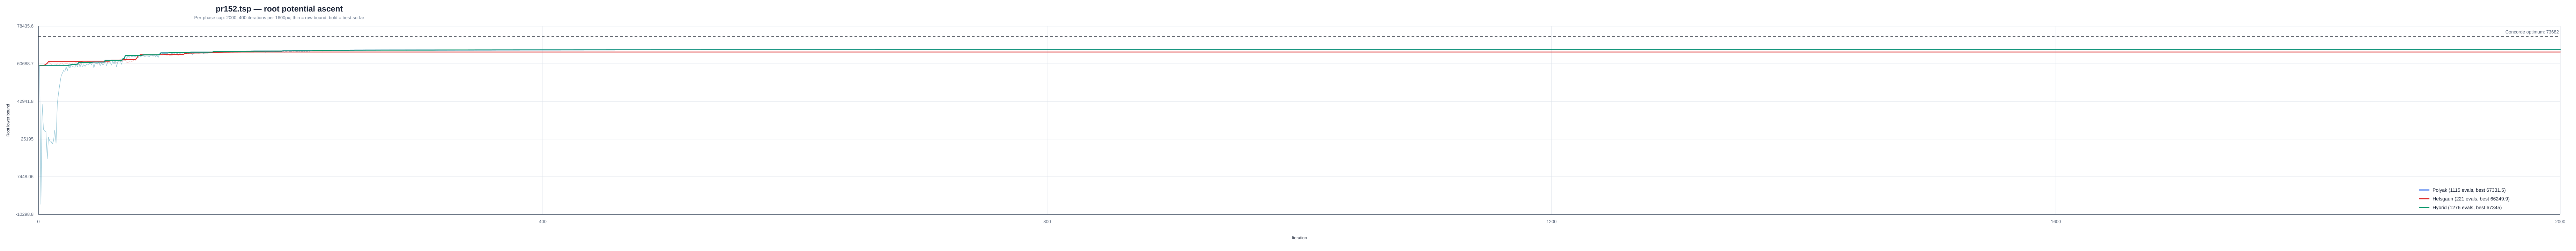

The table this chart was drawn from, first rows:
instance, strategy, iteration, phase, phase_iteration, lower_bound, best_lower_bound, concorde_optimum
/Users/a/Ayanami/code/TSP/data/classic/t…, polyak, 1, polyak, 1, 59775, 59775, 73682
/Users/a/Ayanami/code/TSP/data/classic/t…, polyak, 2, polyak, 2, -5545, 59775, 73682
/Users/a/Ayanami/code/TSP/data/classic/t…, polyak, 3, polyak, 3, 41574, 59775, 73682
/Users/a/Ayanami/code/TSP/data/classic/t…, polyak, 4, polyak, 4, 29841, 59775, 73682
/Users/a/Ayanami/code/TSP/data/classic/t…, polyak, 5, polyak, 5, 28984, 59775, 73682
/Users/a/Ayanami/code/TSP/data/classic/t…, polyak, 6, polyak, 6, 28643, 59775, 73682
/Users/a/Ayanami/code/TSP/data/classic/t…, polyak, 7, polyak, 7, 15840, 59775, 73682
/Users/a/Ayanami/code/TSP/data/classic/t…, polyak, 8, polyak, 8, 26120, 59775, 73682
/Users/a/Ayanami/code/TSP/data/classic/t…, polyak, 9, polyak, 9, 24275, 59775, 73682
/Users/a/Ayanami/code/TSP/data/classic/t…, polyak, 10, polyak, 10, 24182, 59775, 73682
/Users/a/Ayanami/code/TSP/data/classic/t…, polyak, 11, polyak, 11, 22919, 59775, 73682
/Users/a/Ayanami/code/TSP/data/classic/t…, polyak, 12, polyak, 12, 24368, 59775, 73682
/Users/a/Ayanami/code/TSP/data/classic/t…, polyak, 13, polyak, 13, 29496, 59775, 73682
/Users/a/Ayanami/code/TSP/data/classic/t…, polyak, 14, polyak, 14, 23198, 59775, 73682
/Users/a/Ayanami/code/TSP/data/classic/t…, polyak, 15, polyak, 15, 41820, 59775, 73682
/Users/a/Ayanami/code/TSP/data/classic/t…, polyak, 16, polyak, 16, 47003, 59775, 73682
/Users/a/Ayanami/code/TSP/data/classic/t…, polyak, 17, polyak, 17, 51172, 59775, 73682
/Users/a/Ayanami/code/TSP/data/classic/t…, polyak, 18, polyak, 18, 54899, 59775, 73682
/Users/a/Ayanami/code/TSP/data/classic/t…, polyak, 19, polyak, 19, 56241, 59775, 73682
/Users/a/Ayanami/code/TSP/data/classic/t…, polyak, 20, polyak, 20, 57565, 59775, 73682
/Users/a/Ayanami/code/TSP/data/classic/t…, polyak, 21, polyak, 21, 57092, 59775, 73682
/Users/a/Ayanami/code/TSP/data/classic/t…, polyak, 22, polyak, 22, 59182, 59775, 73682
/Users/a/Ayanami/code/TSP/data/classic/t…, polyak, 23, polyak, 23, 57499, 59775, 73682
/Users/a/Ayanami/code/TSP/data/classic/t…, polyak, 24, polyak, 24, 60062, 60062, 73682
/Users/a/Ayanami/code/TSP/data/classic/t…, polyak, 25, polyak, 25, 58659, 60062, 73682
/Users/a/Ayanami/code/TSP/data/classic/t…, polyak, 26, polyak, 26, 60309, 60309, 73682
/Users/a/Ayanami/code/TSP/data/classic/t…, polyak, 27, polyak, 27, 59307, 60309, 73682
/Users/a/Ayanami/code/TSP/data/classic/t…, polyak, 28, polyak, 28, 59225, 60309, 73682
/Users/a/Ayanami/code/TSP/data/classic/t…, polyak, 29, polyak, 29, 59057, 60309, 73682
/Users/a/Ayanami/code/TSP/data/classic/t…, polyak, 30, polyak, 30, 60503, 60503, 73682
/Users/a/Ayanami/code/TSP/data/classic/t…, polyak, 31, polyak, 31, 59261, 60503, 73682
/Users/a/Ayanami/code/TSP/data/classic/t…, polyak, 32, polyak, 32, 61346, 61346, 73682
/Users/a/Ayanami/code/TSP/data/classic/t…, polyak, 33, polyak, 33, 59050, 61346, 73682
/Users/a/Ayanami/code/TSP/data/classic/t…, polyak, 34, polyak, 34, 60878, 61346, 73682
/Users/a/Ayanami/code/TSP/data/classic/t…, polyak, 35, polyak, 35, 59428, 61346, 73682
/Users/a/Ayanami/code/TSP/data/classic/t…, polyak, 36, polyak, 36, 60299, 61346, 73682
/Users/a/Ayanami/code/TSP/data/classic/t…, polyak, 37, polyak, 37, 59446, 61346, 73682
/Users/a/Ayanami/code/TSP/data/classic/t…, polyak, 38, polyak, 38, 60379, 61346, 73682
/Users/a/Ayanami/code/TSP/data/classic/t…, polyak, 39, polyak, 39, 60548, 61346, 73682
/Users/a/Ayanami/code/TSP/data/classic/t…, polyak, 40, polyak, 40, 60295, 61346, 73682
/Users/a/Ayanami/code/TSP/data/classic/t…, polyak, 41, polyak, 41, 61349, 61349, 73682
/Users/a/Ayanami/code/TSP/data/classic/t…, polyak, 42, polyak, 42, 60219, 61349, 73682
/Users/a/Ayanami/code/TSP/data/classic/t…, polyak, 43, polyak, 43, 61507, 61507, 73682
/Users/a/Ayanami/code/TSP/data/classic/t…, polyak, 44, polyak, 44, 58688, 61507, 73682
/Users/a/Ayanami/code/TSP/data/classic/t…, polyak, 45, polyak, 45, 61038, 61507, 73682
/Users/a/Ayanami/code/TSP/data/classic/t…, polyak, 46, polyak, 46, 60753, 61507, 73682
/Users/a/Ayanami/code/TSP/data/classic/t…, polyak, 47, polyak, 47, 60760, 61507, 73682
/Users/a/Ayanami/code/TSP/data/classic/t…, polyak, 48, polyak, 48, 61373, 61507, 73682
/Users/a/Ayanami/code/TSP/data/classic/t…, polyak, 49, polyak, 49, 59707, 61507, 73682
/Users/a/Ayanami/code/TSP/data/classic/t…, polyak, 50, polyak, 50, 61029, 61507, 73682
/Users/a/Ayanami/code/TSP/data/classic/t…, polyak, 51, polyak, 51, 60108, 61507, 73682
/Users/a/Ayanami/code/TSP/data/classic/t…, polyak, 52, polyak, 52, 60587, 61507, 73682
/Users/a/Ayanami/code/TSP/data/classic/t…, polyak, 53, polyak, 53, 62306, 62306, 73682
/Users/a/Ayanami/code/TSP/data/classic/t…, polyak, 54, polyak, 54, 59842, 62306, 73682
/Users/a/Ayanami/code/TSP/data/classic/t…, polyak, 55, polyak, 55, 61404, 62306, 73682
/Users/a/Ayanami/code/TSP/data/classic/t…, polyak, 56, polyak, 56, 61539, 62306, 73682
/Users/a/Ayanami/code/TSP/data/classic/t…, polyak, 57, polyak, 57, 61263, 62306, 73682
/Users/a/Ayanami/code/TSP/data/classic/t…, polyak, 58, polyak, 58, 60085, 62306, 73682
/Users/a/Ayanami/code/TSP/data/classic/t…, polyak, 59, polyak, 59, 62007, 62306, 73682
/Users/a/Ayanami/code/TSP/data/classic/t…, polyak, 60, polyak, 60, 60595, 62306, 73682
... 2,552 more rows
